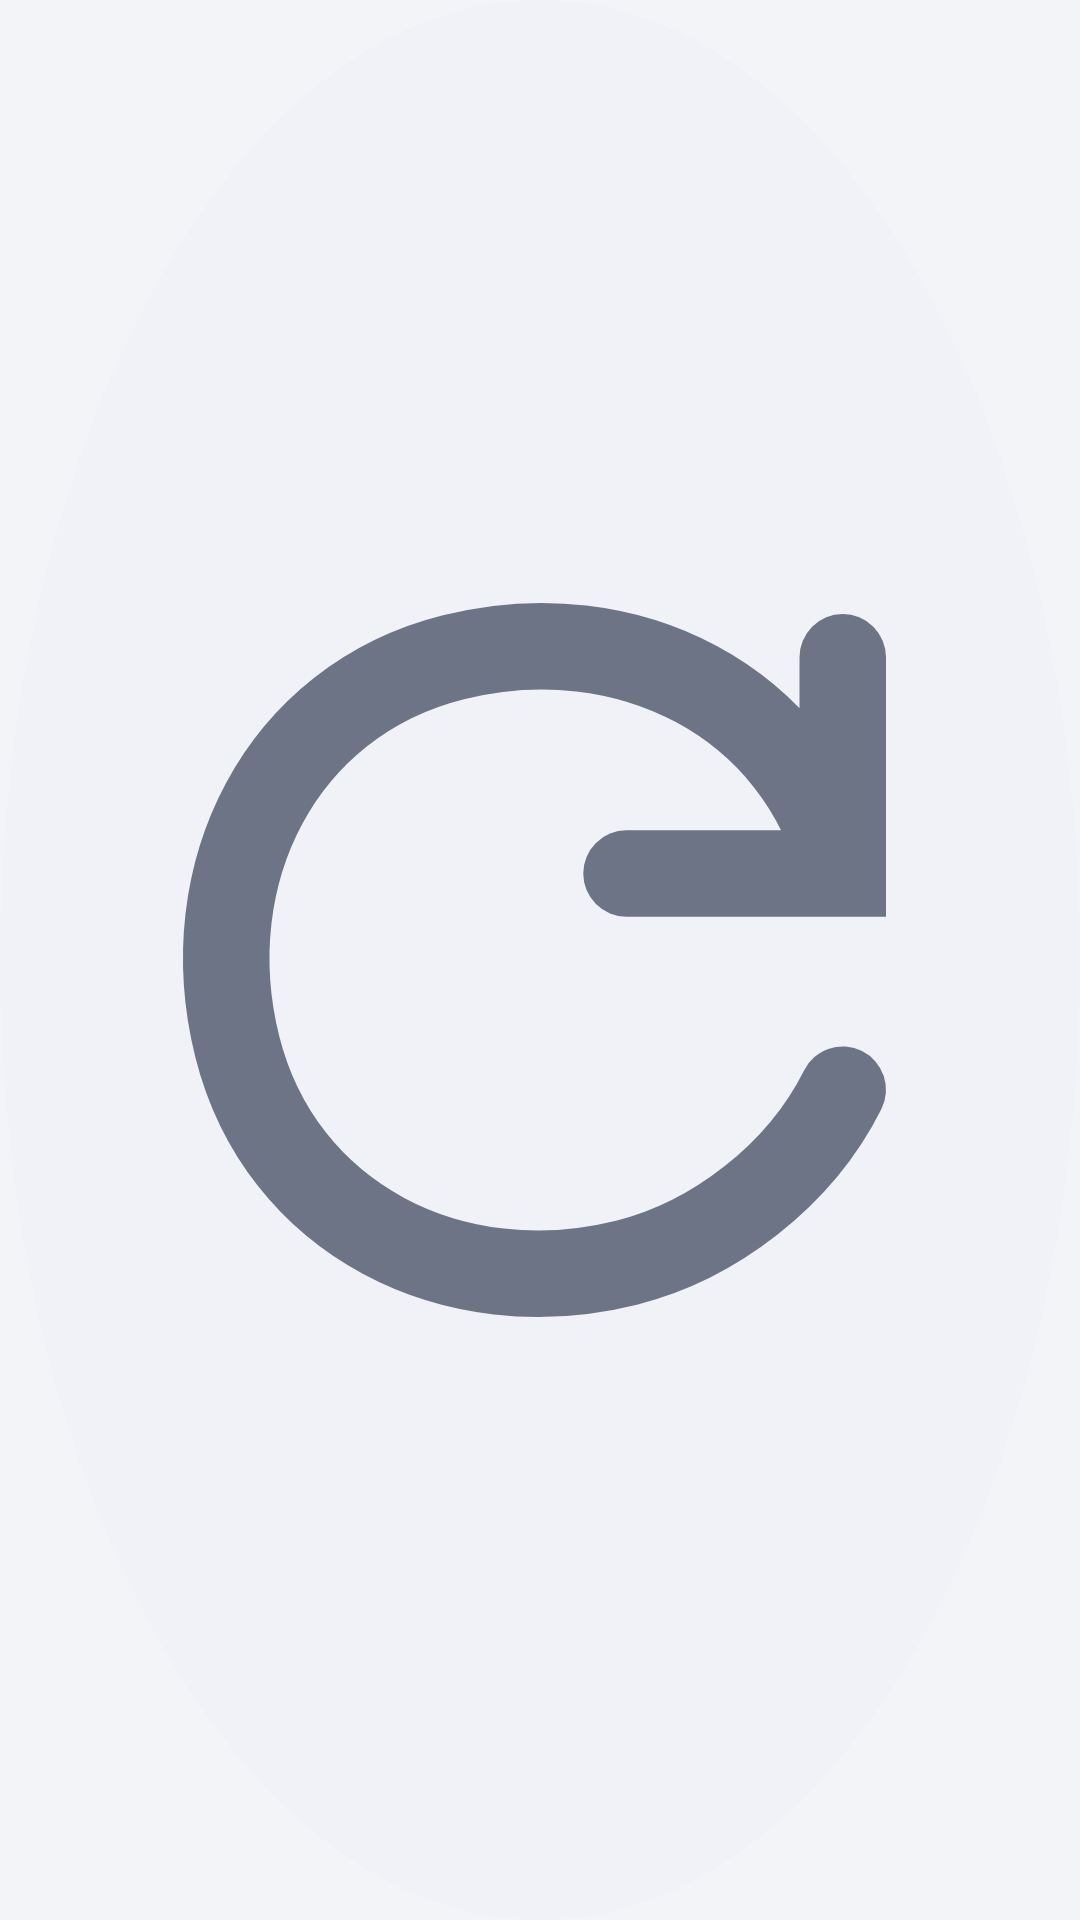

Layout XML and referenced resources for this Android screen:
<!-- AndroidManifest.xml: application theme Theme.KhmerCalendar -->
<!-- res/layout/widget_refresh_button.xml -->
<?xml version="1.0" encoding="utf-8"?>
<ImageView xmlns:android="http://schemas.android.com/apk/res/android"
    android:id="@+id/widget_refresh_button"
    android:layout_width="30dp"
    android:layout_height="30dp"
    android:background="@drawable/widget_planner_action"
    android:clickable="true"
    android:foreground="@drawable/widget_planner_action_ripple"
    android:padding="7dp"
    android:src="@drawable/widget_ic_refresh"
    android:contentDescription="@string/widget_refresh" />
<!-- resources referenced by this layout -->
<resources>
  <!-- drawable widget_ic_refresh (drawable) -->
  <?xml version="1.0" encoding="utf-8"?>
  <vector xmlns:android="http://schemas.android.com/apk/res/android" android:width="24dp" android:height="24dp" android:viewportWidth="24" android:viewportHeight="24">
      <path android:fillColor="@android:color/transparent" android:strokeColor="@color/widget_muted" android:strokeWidth="2" android:strokeLineCap="round"
          android:pathData="M19,10 C18,6 14,4 10,5 C6,6 4,10 5,14 C6,18 10,20 14,19 C16,18.5 18,17 19,15 M19,5 L19,10 L14,10" />
  </vector>
  <!-- drawable widget_planner_action (drawable) -->
  <?xml version="1.0" encoding="utf-8"?>
  <shape xmlns:android="http://schemas.android.com/apk/res/android" android:shape="oval">
      <solid android:color="#F0F2F7" />
  </shape>
  <!-- drawable widget_planner_action_ripple (drawable) -->
  <?xml version="1.0" encoding="utf-8"?>
  <ripple xmlns:android="http://schemas.android.com/apk/res/android"
      android:color="#596D7485">
      <item android:id="@android:id/mask">
          <shape android:shape="oval">
              <solid android:color="@android:color/white" />
          </shape>
      </item>
  </ripple>
  <string name="widget_refresh">Refresh widget</string>
  <style name="Theme.KhmerCalendar" parent="Base.Theme.KhmerCalendar">
          <item name="android:statusBarColor">@android:color/transparent</item>
          <item name="android:navigationBarColor">@android:color/transparent</item>
          <item name="android:enforceStatusBarContrast">false</item>
      </style>
  <color name="widget_muted">#6D7485</color>
  <style name="Base.Theme.KhmerCalendar" parent="android:style/Theme.Material.Light.NoActionBar">
          <item name="android:fontFamily">sans</item>
          <item name="android:windowLightStatusBar">true</item>
          <item name="android:windowActionModeOverlay">true</item>
          <item name="android:windowSplashScreenBackground">#F3F4F8</item>
          <item name="android:windowSplashScreenAnimatedIcon">@drawable/splash_icon</item>
          <item name="android:windowBackground">#F3F4F8</item>
          <item name="android:windowLightNavigationBar">true</item>
          <item name="android:enforceNavigationBarContrast">true</item>
      </style>
</resources>
